Run: headless pygame with SDL's dummy video driver; simulated clock (each Clock.tick advances the game by its frame time, no real sleeping); random seed 0; keys injected as events and as key.get_pressed() state; no mouse input.
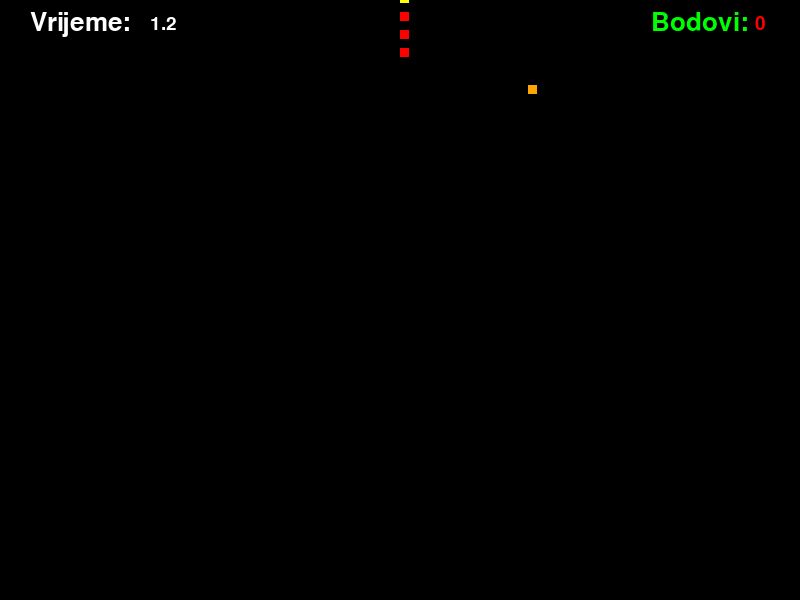
Frame 1 of 4 · flips 1–60 · no input
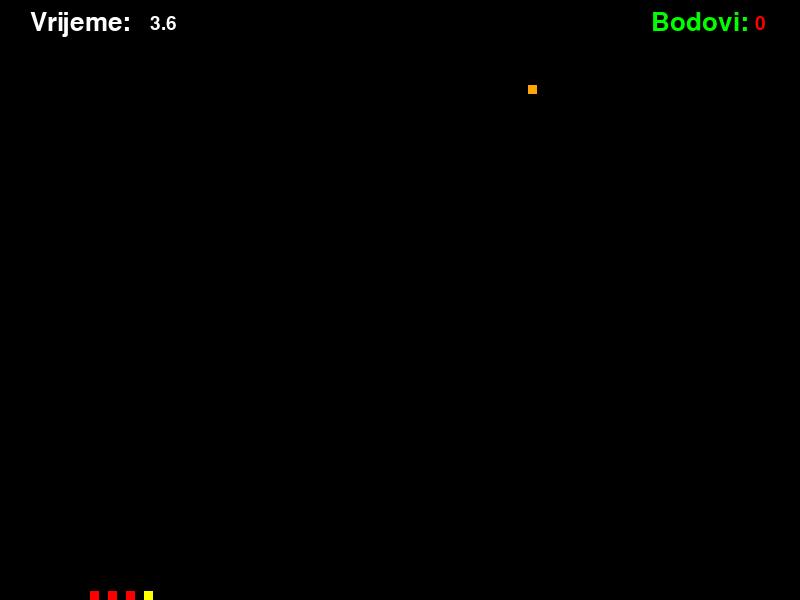
Frame 2 of 4 · flips 61–180 · tapped SPACE, RETURN · held RIGHT (→), D
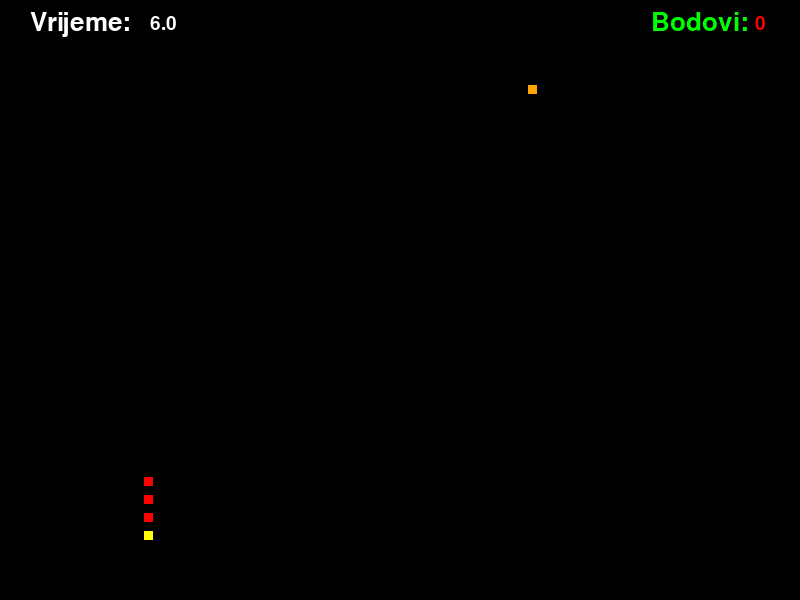
Frame 3 of 4 · flips 181–300 · held DOWN (↓), S
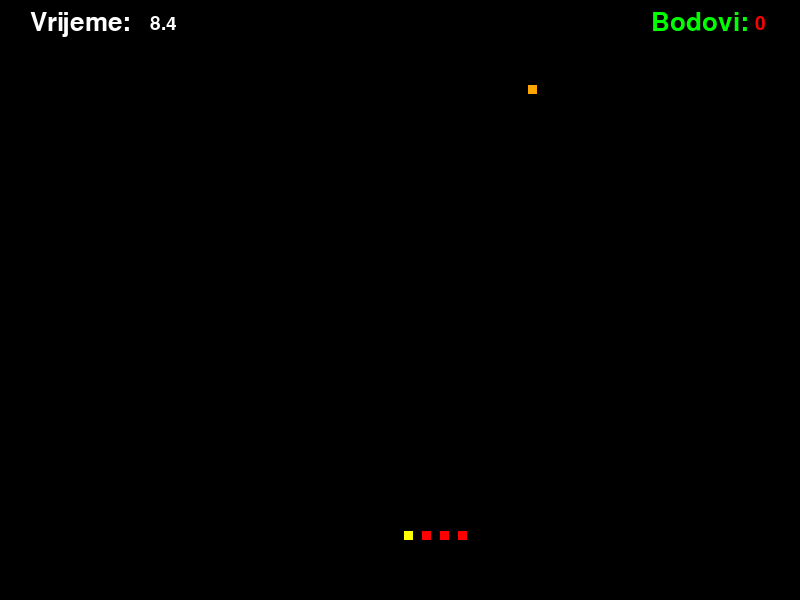
Frame 4 of 4 · flips 301–420 · held LEFT (←), A, UP (↑), W

The pygame program that drew these frames:

import sys
import os
import random
import math
import pygame

pygame.init()
pygame.display.set_caption("Zmijska Igra")
pygame.font.init()
random.seed()

# Globalne konstante
BRZINA = 0.36
VELICINA_ZMIJE = 9
VELICINA_JABUKE = VELICINA_ZMIJE  # Veličina zmije i jabuke će biti ista
RAZMAK = 10  # Razmak između dva piksela
VISINA_EKRANA = 600
SIRINA_EKRANA = 800
FPS = 25
TIPKA = {"GORE": 1, "DOLJE": 2, "LIJEVO": 3, "DESNO": 4}

# Inicijalizacija ekrana
ekran = pygame.display.set_mode((SIRINA_EKRANA, VISINA_EKRANA), pygame.HWSURFACE)
pygame.display.set_caption("Zmijska Igra")

# Resursi
font_bodovi = pygame.font.Font(None, 38)
font_broj_bodova = pygame.font.Font(None, 28)
font_kraj_igre = pygame.font.Font(None, 46)
font_igraj_ponovo = font_broj_bodova
poruka_bodovi = font_bodovi.render("Bodovi: ", 1, pygame.Color("green"))
velicina_poruke_bodovi = font_bodovi.size("Bodovi")
boja_pozadine = pygame.Color(0, 0, 0)  # Boja pozadine će biti crna
crna = pygame.Color(0, 0, 0)

# Sat u gornjem lijevom kutu
sat_igre = pygame.time.Clock()

def provjeriSudaranje(posA, velicinaA, posB, velicinaB):
    if (posA.x < posB.x + velicinaB and posA.x + velicinaA > posB.x and posA.y < posB.y + velicinaB and posA.y + velicinaA > posB.y):
        return True
    return False

def provjeriGranice(zmija):
    if (zmija.x > SIRINA_EKRANA):
        zmija.x = VELICINA_ZMIJE
    if (zmija.x < 0):
        zmija.x = SIRINA_EKRANA - VELICINA_ZMIJE
    if (zmija.y > VISINA_EKRANA):
        zmija.y = VELICINA_ZMIJE
    if (zmija.y < 0):
        zmija.y = VISINA_EKRANA - VELICINA_ZMIJE

class Jabuka:
    def __init__(self, x, y, stanje):
        self.x = x
        self.y = y
        self.stanje = stanje
        self.boja = pygame.color.Color("orange")  # Boja jabuke

    def nacrtaj(self, ekran):
        pygame.draw.rect(ekran, self.boja, (self.x, self.y, VELICINA_JABUKE, VELICINA_JABUKE), 0)

class Segment:
    def __init__(self, x, y):
        self.x = x
        self.y = y
        self.smjer = TIPKA["GORE"]
        self.boja = "bijela"

class Zmija:
    def __init__(self, x, y):
        self.x = x
        self.y = y
        self.smjer = TIPKA["GORE"]
        self.segmenti = []  # Početni segmenti zmije
        self.segmenti.append(self)
        crnaKutija = Segment(self.x, self.y + RAZMAK)
        crnaKutija.smjer = TIPKA["GORE"]
        crnaKutija.boja = "NULL"
        self.segmenti.append(crnaKutija)

    def pomakni(self):
        zadnji_element = len(self.segmenti) - 1
        while (zadnji_element != 0):
            self.segmenti[zadnji_element].smjer = self.segmenti[zadnji_element - 1].smjer
            self.segmenti[zadnji_element].x = self.segmenti[zadnji_element - 1].x
            self.segmenti[zadnji_element].y = self.segmenti[zadnji_element - 1].y
            zadnji_element -= 1
        if (len(self.segmenti) < 2):
            zadnji_segment = self
        else:
            zadnji_segment = self.segmenti.pop(zadnji_element)
        zadnji_segment.smjer = self.segmenti[0].smjer
        if (self.segmenti[0].smjer == TIPKA["GORE"]):
            zadnji_segment.y = self.segmenti[0].y - (BRZINA * FPS)
        elif (self.segmenti[0].smjer == TIPKA["DOLJE"]):
            zadnji_segment.y = self.segmenti[0].y + (BRZINA * FPS)
        elif (self.segmenti[0].smjer == TIPKA["LIJEVO"]):
            zadnji_segment.x = self.segmenti[0].x - (BRZINA * FPS)
        elif (self.segmenti[0].smjer == TIPKA["DESNO"]):
            zadnji_segment.x = self.segmenti[0].x + (BRZINA * FPS)
        self.segmenti.insert(0, zadnji_segment)

    def uzmiGlavu(self):
        return (self.segmenti[0])

    def raste(self):
        zadnji_element = len(self.segmenti) - 1
        self.segmenti[zadnji_element].smjer = self.segmenti[zadnji_element].smjer
        if (self.segmenti[zadnji_element].smjer == TIPKA["GORE"]):
            novi_segment = Segment(self.segmenti[zadnji_element].x, self.segmenti[zadnji_element].y - VELICINA_ZMIJE)
            crnaKutija = Segment(novi_segment.x, novi_segment.y - RAZMAK)
        elif (self.segmenti[zadnji_element].smjer == TIPKA["DOLJE"]):
            novi_segment = Segment(self.segmenti[zadnji_element].x, self.segmenti[zadnji_element].y + VELICINA_ZMIJE)
            crnaKutija = Segment(novi_segment.x, novi_segment.y + RAZMAK)
        elif (self.segmenti[zadnji_element].smjer == TIPKA["LIJEVO"]):
            novi_segment = Segment(self.segmenti[zadnji_element].x - VELICINA_ZMIJE, self.segmenti[zadnji_element].y)
            crnaKutija = Segment(novi_segment.x - RAZMAK, novi_segment.y)
        elif (self.segmenti[zadnji_element].smjer == TIPKA["DESNO"]):
            novi_segment = Segment(self.segmenti[zadnji_element].x + VELICINA_ZMIJE, self.segmenti[zadnji_element].y)
            crnaKutija = Segment(novi_segment.x + RAZMAK, novi_segment.y)
        crnaKutija.boja = "NULL"
        self.segmenti.append(novi_segment)
        self.segmenti.append(crnaKutija)

    def postaviSmjer(self, smjer):
        if (self.smjer == TIPKA["DESNO"] and smjer == TIPKA["LIJEVO"] or self.smjer == TIPKA["LIJEVO"] and smjer == TIPKA["DESNO"]):
            pass
        elif (self.smjer == TIPKA["GORE"] and smjer == TIPKA["DOLJE"] or self.smjer == TIPKA["GORE"] and smjer == TIPKA["DOLJE"]):
            pass
        else:
            self.smjer = smjer

    def uzmiPravokutnik(self):
        pravokutnik = (self.x, self.y)
        return pravokutnik

    def uzmiX(self):
        return self.x

    def uzmiY(self):
        return self.y

    def postaviX(self, x):
        self.x = x

    def postaviY(self, y):
        self.y = y

    def provjeriSudaranje(self):
        brojac = 1
        while (brojac < len(self.segmenti) - 1):
            if (provjeriSudaranje(self.segmenti[0], VELICINA_ZMIJE, self.segmenti[brojac], VELICINA_ZMIJE) and self.segmenti[brojac].boja != "NULL"):
                return True
            brojac += 1
        return False

    def nacrtaj(self, ekran):
        pygame.draw.rect(ekran, pygame.color.Color("yellow"), (self.segmenti[0].x, self.segmenti[0].y, VELICINA_ZMIJE, VELICINA_ZMIJE), 0)
        brojac = 1
        while (brojac < len(self.segmenti)):
            if (self.segmenti[brojac].boja == "NULL"):
                brojac += 1
                continue
            pygame.draw.rect(ekran, pygame.color.Color("red"), (self.segmenti[brojac].x, self.segmenti[brojac].y, VELICINA_ZMIJE, VELICINA_ZMIJE), 0)
            brojac += 1

def uzmiTipku():
    for dogadaj in pygame.event.get():
        if dogadaj.type == pygame.KEYDOWN:
            if dogadaj.key == pygame.K_UP:
                return TIPKA["GORE"]
            elif dogadaj.key == pygame.K_DOWN:
                return TIPKA["DOLJE"]
            elif dogadaj.key == pygame.K_LEFT:
                return TIPKA["LIJEVO"]
            elif dogadaj.key == pygame.K_RIGHT:
                return TIPKA["DESNO"]
            elif dogadaj.key == pygame.K_ESCAPE:
                return "izlaz"
            elif dogadaj.key == pygame.K_y:
                return "da"
            elif dogadaj.key == pygame.K_n:
                return "ne"
        if dogadaj.type == pygame.QUIT:
            sys.exit(0)

def zavrsiIgru():
    poruka = font_kraj_igre.render("Kraj Igre", 1, pygame.Color("white"))
    poruka_igraj_ponovo = font_igraj_ponovo.render("Igraj ponovo? (Y/N)", 1, pygame.Color("green"))
    ekran.blit(poruka, (320, 240))
    ekran.blit(poruka_igraj_ponovo, (332, 280))

    pygame.display.flip()
    pygame.display.update()

    tipka = uzmiTipku()
    while (tipka != "izlaz"):
        if (tipka == "da"):
            main()
        elif (tipka == "ne"):
            break
        tipka = uzmiTipku()
        sat_igre.tick(FPS)
    sys.exit(0)

def nacrtajBodove(bodovi):
    broj_bodova = font_broj_bodova.render(str(bodovi), 1, pygame.Color("red"))
    ekran.blit(poruka_bodovi, (SIRINA_EKRANA - velicina_poruke_bodovi[0] - 60, 10))
    ekran.blit(broj_bodova, (SIRINA_EKRANA - 45, 14))

def nacrtajVrijemeIgre(vrijemeIgre):
    vrijeme_igre = font_bodovi.render("Vrijeme:", 1, pygame.Color("white"))
    broj_vrijeme_igre = font_broj_bodova.render(str(vrijemeIgre / 1000), 1, pygame.Color("white"))
    ekran.blit(vrijeme_igre, (30, 10))
    ekran.blit(broj_vrijeme_igre, (150, 14))  # Povećan razmak između teksta i broja sekundi

def ponovoPokreniJabuku(jabuke, indeks, sx, sy):
    radius = math.sqrt((SIRINA_EKRANA / 2 * SIRINA_EKRANA / 2 + VISINA_EKRANA / 2 * VISINA_EKRANA / 2)) / 2
    kut = 999
    while (kut > radius):
        kut = random.uniform(0, 800) * math.pi * 2
        x = SIRINA_EKRANA / 2 + radius * math.cos(kut)
        y = VISINA_EKRANA / 2 + radius * math.sin(kut)
        if (x == sx and y == sy):
            continue
    novaJabuka = Jabuka(x, y, 1)
    jabuke[indeks] = novaJabuka

def ponovoPokreniJabuke(jabuke, kolicina, sx, sy):
    brojac = 0
    del jabuke[:]
    radius = math.sqrt((SIRINA_EKRANA / 2 * SIRINA_EKRANA / 2 + VISINA_EKRANA / 2 * VISINA_EKRANA / 2)) / 2
    kut = 999
    while (brojac < kolicina):
        while (kut > radius):
            kut = random.uniform(0, 800) * math.pi * 2
            x = SIRINA_EKRANA / 2 + radius * math.cos(kut)
            y = VISINA_EKRANA / 2 + radius * math.sin(kut)
            if ((x - VELICINA_JABUKE == sx or x + VELICINA_JABUKE == sx) and (y - VELICINA_JABUKE == sy or y + VELICINA_JABUKE == sy)
                    or radius - kut <= 10):
                continue
        jabuke.append(Jabuka(x, y, 1))
        kut = 999
        brojac += 1

def main():
    bodovi = 0

    # Inicijalizacija zmije
    mojaZmija = Zmija(SIRINA_EKRANA / 2, VISINA_EKRANA / 2)
    mojaZmija.postaviSmjer(TIPKA["GORE"])
    mojaZmija.pomakni()
    pocetni_segmenti = 3  # Početno će zmija imati 3 segmenta
    while (pocetni_segmenti > 0):
        mojaZmija.raste()
        mojaZmija.pomakni()
        pocetni_segmenti -= 1

    # Hrana
    max_jabuke = 1  # Početna količina jabuka
    pojedena_jabuka = False  # Jabuka nestaje kada ju zmija pojede
    jabuke = [Jabuka(random.randint(60, SIRINA_EKRANA), random.randint(60, VISINA_EKRANA), 1)]
    ponovoPokreniJabuke(jabuke, max_jabuke, mojaZmija.x, mojaZmija.y)

    pocetnoVrijeme = pygame.time.get_ticks()
    krajIgre = 0

    while (krajIgre != 1):
        sat_igre.tick(FPS)

        # Unos
        pritisakTipke = uzmiTipku()
        if pritisakTipke == "izlaz":
            krajIgre = 1

        # Provjera sudara
        provjeriGranice(mojaZmija)
        if (mojaZmija.provjeriSudaranje() == True):
            zavrsiIgru()

        for mojaJabuka in jabuke:
            if (mojaJabuka.stanje == 1):
                if (provjeriSudaranje(mojaZmija.uzmiGlavu(), VELICINA_ZMIJE, mojaJabuka, VELICINA_JABUKE) == True):
                    mojaZmija.raste()
                    mojaJabuka.stanje = 0
                    bodovi += 10
                    pojedena_jabuka = True

        # Ažuriranje pozicije
        if (pritisakTipke):
            mojaZmija.postaviSmjer(pritisakTipke)
        mojaZmija.pomakni()

        # Ponovno postavljanje jabuke
        if (pojedena_jabuka == True):
            pojedena_jabuka = False
            ponovoPokreniJabuku(jabuke, 0, mojaZmija.uzmiGlavu().x, mojaZmija.uzmiGlavu().y)

        # Crtanje
        ekran.fill(boja_pozadine)
        for mojaJabuka in jabuke:
            if (mojaJabuka.stanje == 1):
                mojaJabuka.nacrtaj(ekran)

        mojaZmija.nacrtaj(ekran)
        nacrtajBodove(bodovi)
        vrijemeIgre = pygame.time.get_ticks() - pocetnoVrijeme
        nacrtajVrijemeIgre(vrijemeIgre)

        pygame.display.flip()
        pygame.display.update()

main()
